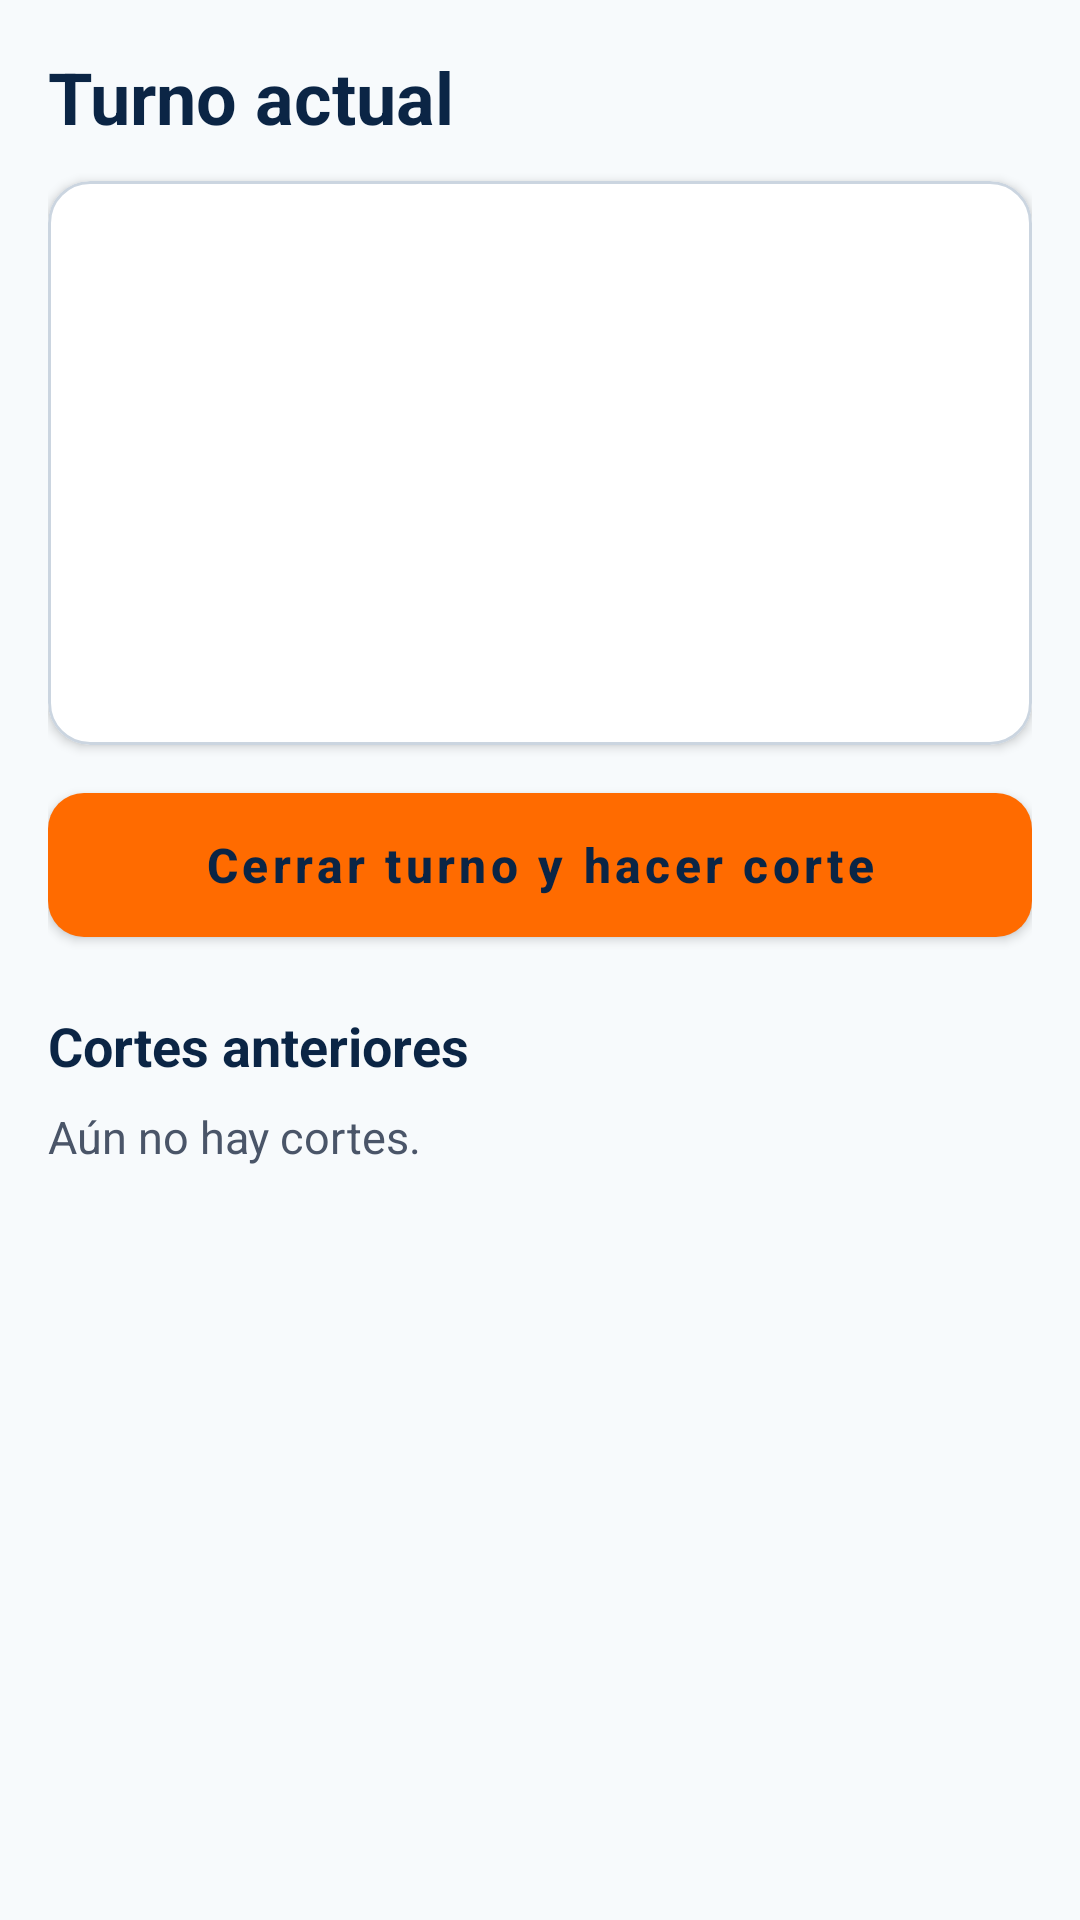

Write the Android layout XML for this screen, with the resource values it uses.
<!-- AndroidManifest.xml: application theme Theme.GavaldonGo -->
<!-- res/layout/fragment_dispatcher_shift.xml -->
<?xml version="1.0" encoding="utf-8"?>
<androidx.core.widget.NestedScrollView xmlns:android="http://schemas.android.com/apk/res/android"
    android:layout_width="match_parent"
    android:layout_height="match_parent"
    android:background="@color/color_surface_background"
    android:fillViewport="true">

    <LinearLayout
        android:layout_width="match_parent"
        android:layout_height="wrap_content"
        android:orientation="vertical"
        android:padding="16dp">

        <TextView
            style="@style/Text.Headline"
            android:layout_width="match_parent"
            android:layout_height="wrap_content"
            android:text="@string/shift_current" />

        <com.google.android.material.card.MaterialCardView
            android:layout_width="match_parent"
            android:layout_height="wrap_content"
            android:layout_marginTop="12dp">

            <LinearLayout
                android:layout_width="match_parent"
                android:layout_height="wrap_content"
                android:orientation="vertical"
                android:padding="16dp">

                <TextView
                    android:id="@+id/tv_since"
                    style="@style/Text.Caption"
                    android:layout_width="match_parent"
                    android:layout_height="wrap_content" />

                <TextView
                    android:id="@+id/tv_count"
                    style="@style/Text.Title"
                    android:layout_width="match_parent"
                    android:layout_height="wrap_content"
                    android:layout_marginTop="6dp" />

                <TextView
                    android:id="@+id/tv_liters"
                    style="@style/Text.Body"
                    android:layout_width="match_parent"
                    android:layout_height="wrap_content"
                    android:layout_marginTop="4dp" />

                <TextView
                    android:id="@+id/tv_amount"
                    style="@style/Text.Headline"
                    android:layout_width="match_parent"
                    android:layout_height="wrap_content"
                    android:layout_marginTop="4dp"
                    android:textSize="20sp" />

                <TextView
                    android:id="@+id/tv_difference"
                    style="@style/Text.Body"
                    android:layout_width="match_parent"
                    android:layout_height="wrap_content"
                    android:layout_marginTop="4dp" />

                <TextView
                    android:id="@+id/tv_pending_warning"
                    style="@style/Text.Body"
                    android:layout_width="match_parent"
                    android:layout_height="wrap_content"
                    android:layout_marginTop="8dp"
                    android:drawablePadding="6dp"
                    android:gravity="center_vertical"
                    android:textColor="@color/color_text_title"
                    android:textStyle="bold" />
            </LinearLayout>
        </com.google.android.material.card.MaterialCardView>

        <com.google.android.material.button.MaterialButton
            android:id="@+id/btn_close_shift"
            android:layout_width="match_parent"
            android:layout_height="wrap_content"
            android:layout_marginTop="16dp"
            android:filterTouchesWhenObscured="true"
            android:text="@string/action_close_shift" />

        <TextView
            style="@style/Text.Title"
            android:layout_width="match_parent"
            android:layout_height="wrap_content"
            android:layout_marginTop="24dp"
            android:text="@string/shift_previous" />

        <TextView
            android:id="@+id/tv_empty"
            style="@style/Text.Body"
            android:layout_width="match_parent"
            android:layout_height="wrap_content"
            android:layout_marginTop="8dp"
            android:text="@string/shift_previous_empty" />

        <androidx.recyclerview.widget.RecyclerView
            android:id="@+id/rv_items"
            android:layout_width="match_parent"
            android:layout_height="wrap_content"
            android:layout_marginTop="8dp"
            android:nestedScrollingEnabled="false" />
    </LinearLayout>
</androidx.core.widget.NestedScrollView>
<!-- resources referenced by this layout -->
<resources>
  <color name="color_surface_background">#F7FAFC</color>
  <color name="color_text_title">#0B2545</color>
  <string name="action_close_shift">Cerrar turno y hacer corte</string>
  <string name="shift_current">Turno actual</string>
  <string name="shift_previous">Cortes anteriores</string>
  <string name="shift_previous_empty">Aún no hay cortes.</string>
  <style name="Text.Body" parent="">
          <item name="android:textColor">@color/color_text_body</item>
          <item name="android:textSize">15sp</item>
      </style>
  <style name="Text.Caption" parent="">
          <item name="android:textColor">@color/color_text_body</item>
          <item name="android:textSize">13sp</item>
      </style>
  <style name="Text.Headline" parent="">
          <item name="android:textColor">@color/color_text_title</item>
          <item name="android:textSize">24sp</item>
          <item name="android:textStyle">bold</item>
      </style>
  <style name="Text.Title" parent="">
          <item name="android:textColor">@color/color_text_title</item>
          <item name="android:textSize">18sp</item>
          <item name="android:textStyle">bold</item>
      </style>
  <color name="color_text_body">#4A5568</color>
  <color name="color_brand_primary">#0B2545</color>
  <color name="color_text_on_dark">#FFFFFF</color>
  <color name="color_brand_accent">#FF6B00</color>
  <color name="color_action_primary_text">@color/color_brand_primary</color>
  <color name="color_surface_card">#FFFFFF</color>
  <color name="color_state_error">#E53E3E</color>
  <style name="Widget.Gavaldon.Button.Primary" parent="Widget.MaterialComponents.Button">
          <item name="backgroundTint">@color/selector_button_primary_bg</item>
          <item name="android:textColor">@color/selector_button_primary_text</item>
          <item name="iconTint">@color/selector_button_primary_text</item>
          <item name="android:minHeight">48dp</item>
          <item name="android:insetTop">0dp</item>
          <item name="android:insetBottom">0dp</item>
          <item name="cornerRadius">12dp</item>
          <item name="android:textAllCaps">false</item>
          <item name="android:textStyle">bold</item>
          <item name="android:textSize">16sp</item>
      </style>
  <style name="Widget.Gavaldon.Card" parent="Widget.MaterialComponents.CardView">
          <item name="cardBackgroundColor">@color/color_surface_card</item>
          <item name="cardCornerRadius">14dp</item>
          <item name="cardElevation">2dp</item>
          <item name="strokeColor">@color/color_state_disabled_bg</item>
          <item name="strokeWidth">1dp</item>
      </style>
  <style name="ThemeOverlay.Gavaldon.BottomSheet" parent="ThemeOverlay.MaterialComponents.BottomSheetDialog">
          <item name="bottomSheetStyle">@style/Widget.Gavaldon.BottomSheet</item>
      </style>
  <color name="color_state_disabled_bg">#CBD5E0</color>
  <style name="Widget.Gavaldon.BottomSheet" parent="Widget.MaterialComponents.BottomSheet.Modal">
          <item name="backgroundTint">@color/color_surface_card</item>
          <item name="shapeAppearanceOverlay">@style/ShapeAppearance.Gavaldon.SheetTop</item>
      </style>
  <style name="ShapeAppearance.Gavaldon.SheetTop" parent="">
          <item name="cornerFamily">rounded</item>
          <item name="cornerSizeTopLeft">20dp</item>
          <item name="cornerSizeTopRight">20dp</item>
          <item name="cornerSizeBottomLeft">0dp</item>
          <item name="cornerSizeBottomRight">0dp</item>
      </style>
</resources>
